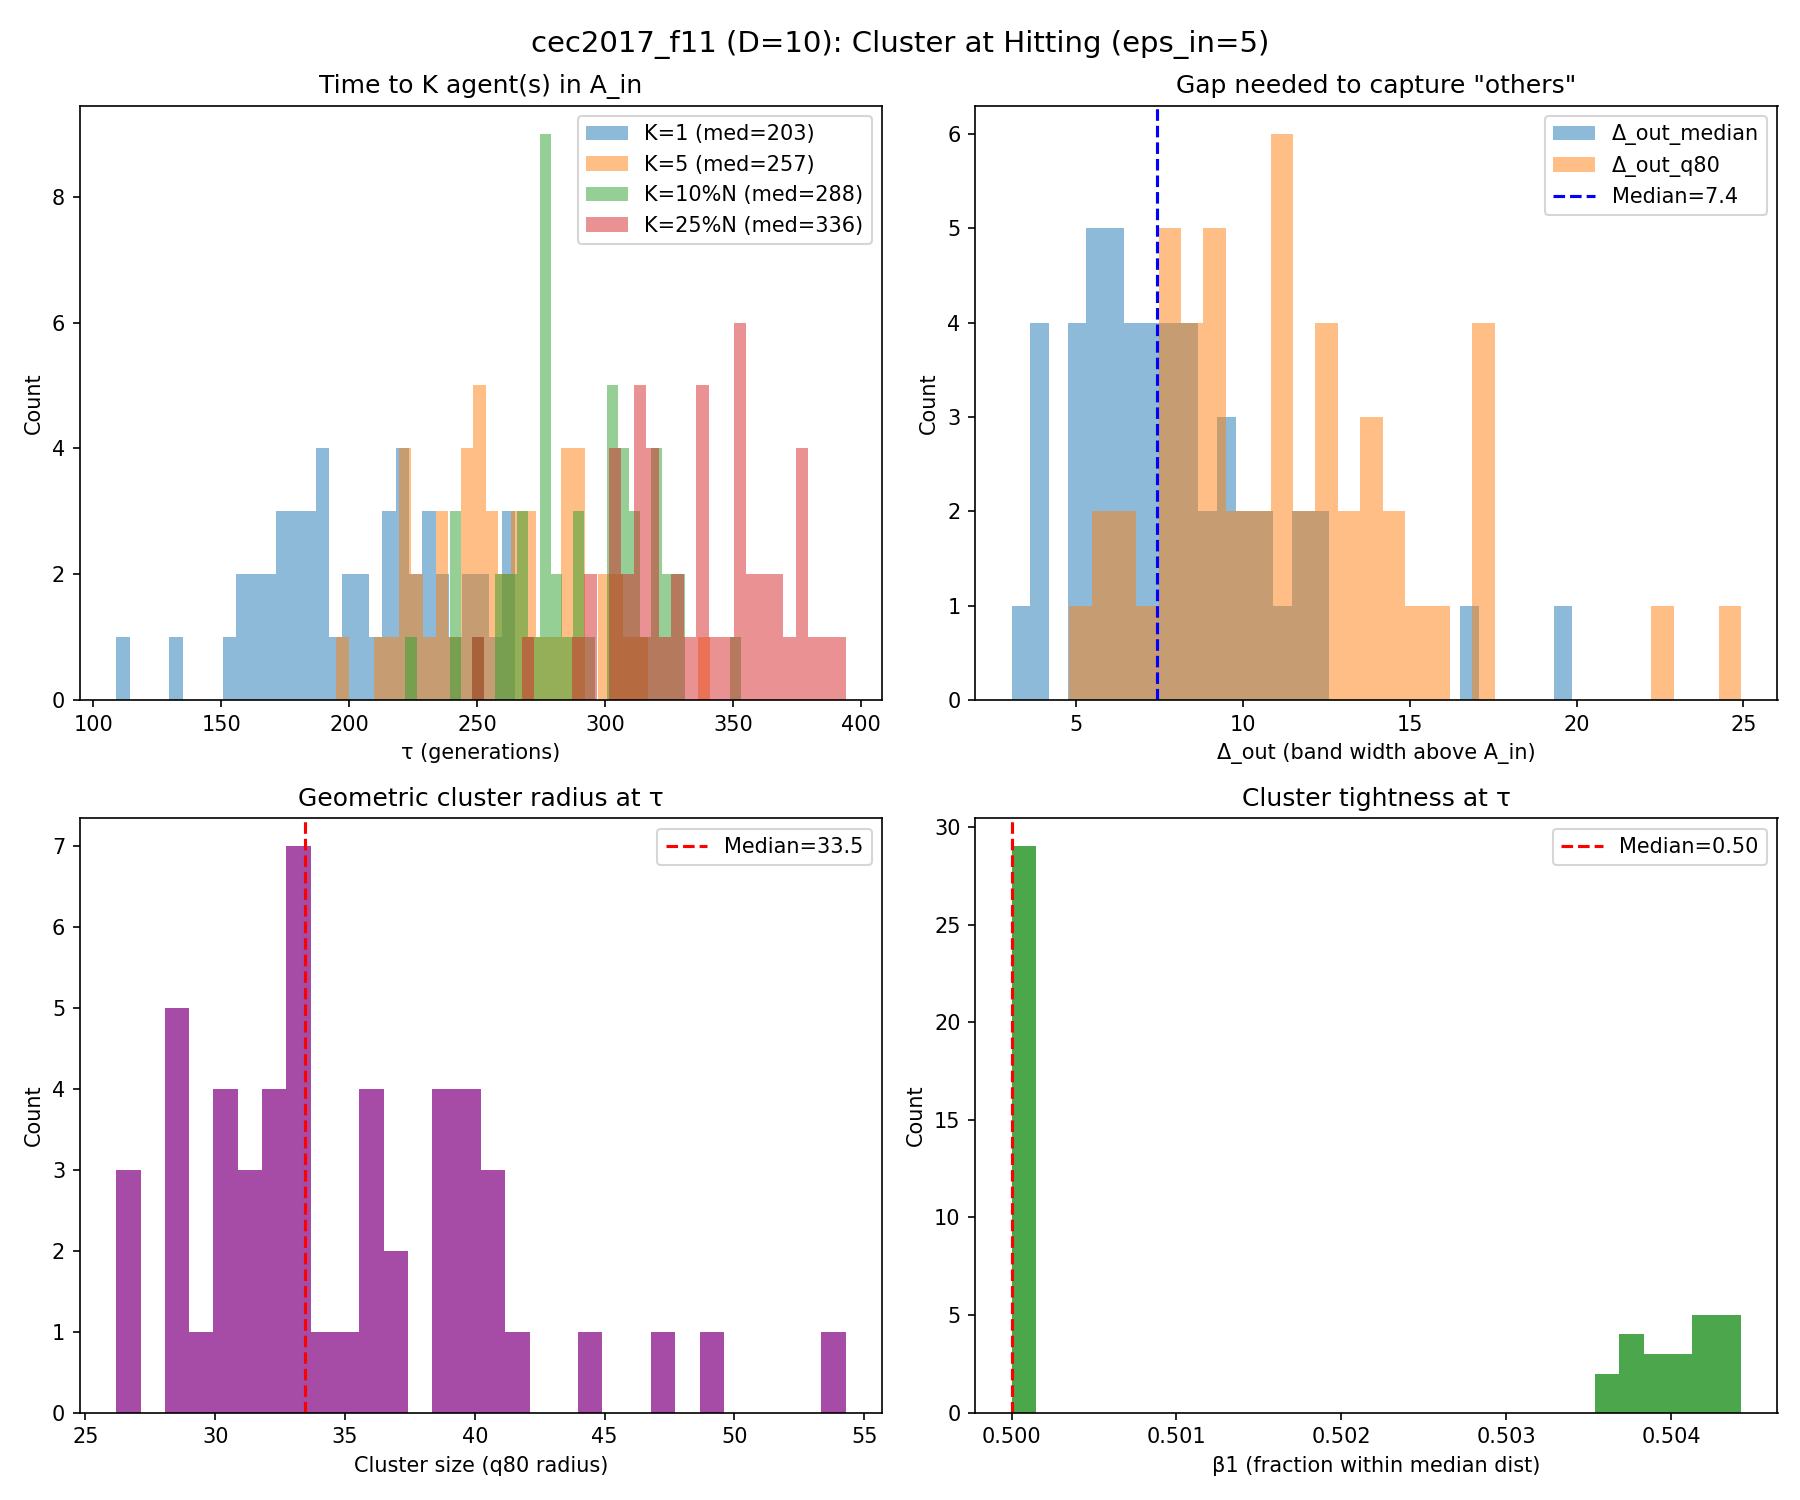

The table this chart was drawn from, first rows:
run, K_1_tau, K_1_K_used, K_1_N, K_1_n_in, K_1_f_best_tau, K_1_err_best_tau, K_1_depth_into_Ain, K_1_gap_med, K_1_gap_q80, K_1_gap_le_5, K_1_gap_le_10, K_1_r50, K_1_r80, K_1_tight, K_1_beta_r, K_5_tau, K_5_K_used, K_5_N, K_5_n_in, K_5_f_best_tau, K_5_err_best_tau, K_5_depth_into_Ain, K_5_gap_med
0, 216, 1, 123, 1, 1105, 4.898, 0.1021, 6.712, 9.918, 0.2951, 0.8197, 35.55, 44.32, 0.8021, 0.01626, 271, 5, 111, 5, 1104, 3.85, 1.15, 3.637
1, 220, 1, 122, 1, 1105, 4.679, 0.3209, 5.229, 7.483, 0.4959, 0.9421, 21.84, 26.19, 0.834, 0.01639, 253, 5, 115, 5, 1104, 4.267, 0.7327, 3.043
2, 253, 1, 115, 1, 1104, 4.412, 0.5881, 5.267, 8.052, 0.4386, 0.9298, 22.6, 28.54, 0.7917, 0.008696, 312, 5, 104, 5, 1104, 3.513, 1.487, 2.753
3, 265, 1, 113, 1, 1104, 3.843, 1.157, 4.743, 6.787, 0.5268, 0.9911, 25.28, 32.94, 0.7673, 0.00885, 287, 5, 108, 5, 1103, 3.443, 1.557, 3.582
4, 192, 1, 128, 1, 1105, 4.999, 0.0008697, 8.307, 11.85, 0.2047, 0.6693, 24.12, 31.88, 0.7566, 0.007812, 250, 5, 116, 5, 1105, 4.685, 0.315, 3.981
5, 180, 1, 131, 1, 1105, 4.818, 0.182, 8.67, 12.66, 0.2, 0.5923, 25.55, 36.27, 0.7045, 0.007634, 224, 5, 121, 5, 1104, 4.333, 0.6669, 5.178
6, 251, 1, 115, 1, 1105, 4.948, 0.05156, 5.473, 7.846, 0.4123, 0.9561, 21.79, 29.14, 0.7477, 0.02609, 267, 5, 112, 5, 1104, 3.666, 1.334, 4.819
7, 221, 1, 122, 1, 1105, 4.937, 0.06253, 5.459, 8.372, 0.4545, 0.8678, 22.39, 31.45, 0.7119, 0.008197, 249, 5, 116, 6, 1104, 4.174, 0.8263, 3.58
8, 132, 1, 142, 1, 1105, 4.998, 0.00238, 16.73, 22.59, 0.007092, 0.1135, 29.17, 38.89, 0.7501, 0.007042, 225, 5, 121, 5, 1103, 3.064, 1.936, 4.284
9, 218, 1, 122, 1, 1105, 4.997, 0.002773, 6.956, 9.169, 0.2149, 0.843, 23.11, 32.54, 0.7104, 0.02459, 267, 5, 112, 6, 1104, 3.932, 1.068, 4.4
10, 178, 1, 131, 1, 1104, 4.261, 0.7389, 8.509, 13.16, 0.1231, 0.5923, 32.63, 41.28, 0.7905, 0.007634, 247, 5, 116, 5, 1104, 3.742, 1.258, 4.377
11, 215, 1, 123, 1, 1105, 4.974, 0.02581, 5.639, 8.814, 0.4016, 0.877, 20.12, 26.41, 0.762, 0.03252, 304, 5, 105, 5, 1104, 4.219, 0.7813, 2.345
12, 160, 1, 136, 1, 1105, 4.79, 0.21, 11.62, 15.12, 0.03704, 0.3704, 25.51, 35.7, 0.7145, 0.007353, 195, 5, 127, 5, 1104, 3.721, 1.279, 6.613
13, 175, 1, 132, 1, 1104, 4.118, 0.8819, 9.422, 13.04, 0.1069, 0.5649, 33.84, 39.43, 0.858, 0.007576, 222, 5, 122, 5, 1104, 3.5, 1.5, 4.289
14, 187, 1, 129, 1, 1105, 4.963, 0.03724, 8.145, 12.36, 0.2578, 0.6562, 28.77, 36.17, 0.7955, 0.0155, 291, 5, 108, 6, 1102, 2.25, 2.75, 3.186
15, 233, 1, 119, 1, 1105, 4.956, 0.04429, 5.634, 9.114, 0.4492, 0.8644, 24.1, 33.54, 0.7185, 0.01681, 285, 5, 109, 5, 1103, 3.328, 1.672, 3.31
16, 194, 1, 128, 1, 1104, 4.45, 0.55, 7.603, 11, 0.2756, 0.7165, 24.52, 34.79, 0.7048, 0.007812, 257, 5, 114, 5, 1104, 4.366, 0.6337, 3.712
17, 234, 1, 119, 1, 1105, 4.878, 0.1215, 4.167, 6.797, 0.6017, 0.9661, 26.12, 34.22, 0.7634, 0.01681, 259, 5, 114, 5, 1104, 4.307, 0.6932, 3.263
18, 168, 1, 134, 1, 1105, 4.801, 0.1992, 11.58, 17.08, 0.06015, 0.3459, 31.99, 38.97, 0.8208, 0.007463, 245, 5, 117, 5, 1104, 4.47, 0.5305, 4.788
19, 200, 1, 126, 1, 1104, 4.402, 0.5982, 7.422, 11.4, 0.28, 0.688, 21.35, 32.19, 0.6633, 0.03175, 232, 5, 119, 5, 1103, 3.47, 1.53, 4.907
20, 230, 1, 120, 1, 1104, 4.473, 0.5274, 7.641, 10.89, 0.2185, 0.7059, 30.08, 38.99, 0.7715, 0.01667, 289, 5, 108, 5, 1104, 3.811, 1.189, 4.743
21, 189, 1, 129, 1, 1105, 4.84, 0.1602, 9.078, 13.72, 0.1953, 0.5859, 28.19, 37.37, 0.7544, 0.007752, 247, 5, 116, 5, 1103, 3.453, 1.547, 4.568
22, 188, 1, 129, 1, 1105, 4.76, 0.2404, 7.426, 10.62, 0.1875, 0.7266, 29.46, 39.89, 0.7387, 0.007752, 216, 5, 123, 5, 1104, 4.303, 0.6969, 5.223
23, 223, 1, 121, 1, 1105, 4.974, 0.02598, 5.889, 8.641, 0.4083, 0.9083, 29.77, 37.01, 0.8045, 0.008264, 269, 5, 112, 5, 1104, 4.081, 0.9186, 3.454
24, 155, 1, 137, 1, 1105, 4.791, 0.2088, 12.58, 17.06, 0.02941, 0.2868, 29.96, 40.3, 0.7433, 0.007299, 235, 5, 119, 5, 1104, 3.585, 1.415, 4.902
25, 156, 1, 137, 1, 1105, 4.684, 0.316, 10.31, 17.06, 0.1765, 0.4926, 23.54, 33.2, 0.7091, 0.0146, 212, 5, 124, 5, 1104, 4.081, 0.9189, 6.118
26, 166, 1, 134, 1, 1104, 4.014, 0.9862, 10.39, 13.98, 0.1203, 0.4586, 30.12, 39.91, 0.7548, 0.01493, 248, 5, 116, 5, 1104, 3.576, 1.424, 4.026
27, 235, 1, 119, 1, 1105, 4.619, 0.3807, 6.629, 10.88, 0.3559, 0.7627, 23.86, 32.75, 0.7286, 0.02521, 256, 5, 114, 5, 1104, 4.495, 0.505, 5.461
28, 184, 1, 130, 1, 1104, 4.396, 0.6037, 7.81, 11.01, 0.1938, 0.6822, 23.05, 30.8, 0.7483, 0.03846, 235, 5, 119, 5, 1104, 3.552, 1.448, 4.26
29, 224, 1, 121, 1, 1105, 4.694, 0.3062, 6.049, 9.032, 0.35, 0.8917, 22.65, 30.14, 0.7515, 0.03306, 275, 5, 111, 5, 1104, 3.938, 1.062, 3.629
30, 229, 1, 120, 1, 1104, 4.433, 0.5666, 5.944, 8.044, 0.3697, 0.916, 26.15, 33.09, 0.7902, 0.008333, 289, 5, 108, 5, 1104, 4.076, 0.9243, 2.887
31, 211, 1, 124, 1, 1104, 3.637, 1.363, 6.71, 9.466, 0.3577, 0.8699, 20.73, 26.59, 0.7796, 0.04032, 287, 5, 108, 5, 1104, 3.637, 1.363, 3.007
32, 202, 1, 126, 1, 1104, 4.499, 0.5014, 11.08, 14.67, 0.088, 0.416, 25.52, 33.48, 0.7624, 0.007937, 253, 5, 115, 5, 1103, 2.877, 2.123, 5.34
33, 183, 1, 130, 1, 1105, 4.75, 0.2496, 10.13, 13.9, 0.08527, 0.4961, 45.23, 54.28, 0.8333, 0.007692, 305, 5, 105, 5, 1104, 4.048, 0.9516, 2.644
34, 163, 1, 135, 1, 1105, 4.897, 0.103, 12.27, 16.92, 0.09701, 0.3731, 26.61, 39.16, 0.6796, 0.007407, 242, 5, 117, 5, 1103, 2.661, 2.339, 4.118
35, 264, 1, 113, 1, 1104, 4.425, 0.5748, 3.062, 4.785, 0.8125, 1.0, 33.54, 40.86, 0.8209, 0.00885, 302, 5, 106, 5, 1104, 4.148, 0.8522, 2.069
36, 259, 1, 114, 1, 1105, 4.923, 0.07688, 3.658, 5.7, 0.7168, 1.0, 26.13, 32.33, 0.8083, 0.008772, 298, 5, 106, 5, 1103, 3.37, 1.63, 2.281
37, 174, 1, 132, 1, 1105, 4.816, 0.1842, 8.635, 12.8, 0.229, 0.626, 27.86, 35.95, 0.7751, 0.01515, 249, 5, 116, 6, 1104, 3.782, 1.218, 4.413
38, 184, 1, 130, 1, 1105, 4.988, 0.01167, 9.334, 14.45, 0.1008, 0.5581, 20.96, 28.07, 0.7468, 0.01538, 269, 5, 112, 5, 1104, 3.757, 1.243, 3.059
39, 181, 1, 131, 1, 1105, 4.589, 0.4107, 7.854, 12.02, 0.2077, 0.6769, 41.43, 49.59, 0.8354, 0.007634, 220, 5, 122, 5, 1104, 4.237, 0.7628, 5.181
40, 204, 1, 125, 1, 1105, 4.742, 0.2577, 7.326, 10.64, 0.25, 0.7581, 24.06, 31.26, 0.7696, 0.008, 228, 5, 120, 5, 1104, 3.533, 1.467, 4.846
41, 241, 1, 118, 1, 1105, 4.623, 0.3771, 5.804, 8.307, 0.4274, 0.9145, 22.44, 28.85, 0.7779, 0.02542, 279, 5, 110, 5, 1104, 3.666, 1.334, 3.813
42, 228, 1, 120, 1, 1105, 4.837, 0.1627, 6.238, 9.486, 0.3445, 0.8319, 28.16, 40.18, 0.7009, 0.008333, 290, 5, 108, 5, 1104, 4.3, 0.7001, 2.791
43, 220, 1, 122, 1, 1104, 4.499, 0.5015, 5.952, 8.743, 0.4215, 0.876, 22.11, 29, 0.7626, 0.01639, 255, 5, 115, 5, 1103, 3.402, 1.598, 3.9
44, 246, 1, 116, 1, 1103, 3.429, 1.571, 5.189, 8.024, 0.4609, 0.9478, 21.61, 29.96, 0.7214, 0.0431, 309, 5, 104, 5, 1103, 3.235, 1.765, 2.354
45, 203, 1, 126, 1, 1105, 4.719, 0.2812, 7.285, 10.87, 0.304, 0.736, 24.05, 30.41, 0.7908, 0.01587, 264, 5, 113, 5, 1105, 4.623, 0.377, 3.508
46, 176, 1, 132, 1, 1104, 4.162, 0.8377, 9.453, 12.78, 0.229, 0.542, 24.8, 31.75, 0.7812, 0.01515, 260, 5, 114, 5, 1104, 4.162, 0.8377, 3.635
47, 249, 1, 116, 1, 1105, 4.948, 0.05185, 3.985, 7.063, 0.5739, 0.9739, 21.06, 28.19, 0.747, 0.01724, 341, 5, 99, 5, 1104, 3.715, 1.285, 1.96
48, 109, 1, 148, 1, 1105, 4.85, 0.1498, 19.87, 24.93, 0.02721, 0.06803, 36.61, 47.17, 0.7763, 0.006757, 223, 5, 121, 5, 1104, 4.342, 0.6575, 4.83
49, 265, 1, 113, 2, 1105, 4.704, 0.2956, 3.641, 5.868, 0.6937, 1.0, 25.88, 33.28, 0.7776, 0.02655, 285, 5, 109, 5, 1104, 3.932, 1.068, 3.095
50, 167, 1, 134, 1, 1104, 3.98, 1.02, 10.7, 15.95, 0.09774, 0.4361, 31.73, 40.85, 0.7768, 0.007463, 235, 5, 119, 5, 1102, 2.461, 2.539, 4.641
